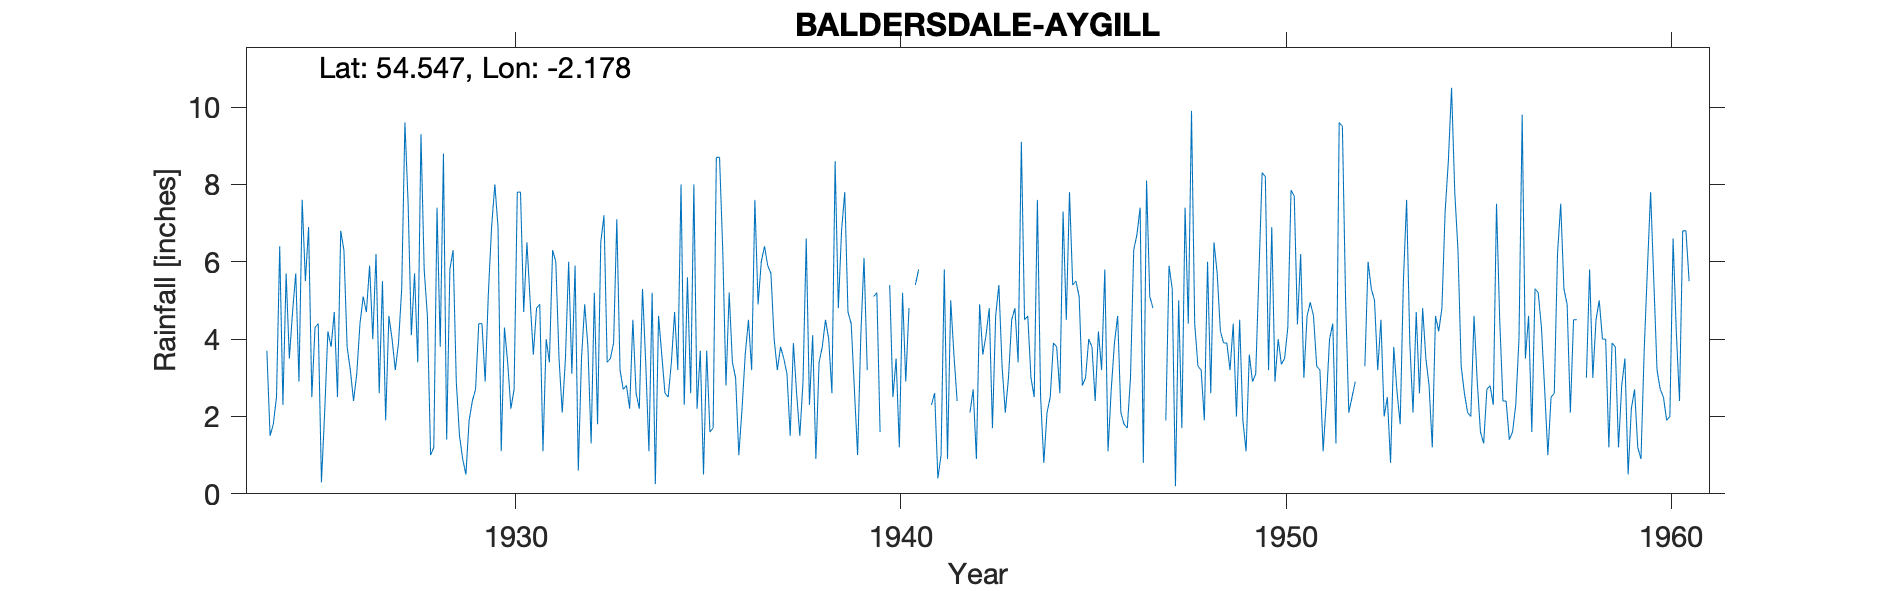

The file beside this chart, header and first rows:
BALDERSDALE - AYGILL, , , , , , , , , , , , , , , , , , , , , , , 
Grid ref, NY886169, Long, -2.178, Lat, 54.55, Elevation, 1250, ft, , , , , , , , , , , , , , , 
Station no, 3489, , , , , , , , , , , , , , , , , , , , , , 
, 1924, 1925, 1926, 1927, 1928, 1929, 1930, 1931, 1932, 1933, 1934, 1935, 1936, 1937, 1938, 1939, 1940, 1941, 1942, 1943, 1944, 1945, 1946
January, 3.70, 5.50, 6.30, 5.50, 9.30, 1.50, 6.90, 4.80, 5.90, 3.90, 5.20, 2.60, 5.20, 5.90, 6.60, 7.80, , , , 5.40, 7.60, 5.50, 3.90
February, 1.50, 6.90, 3.80, 1.90, 5.80, 0.90, 1.10, 4.90, 0.60, 7.10, 0.25, 8.00, 3.40, 5.70, 2.30, 4.70, , , , 3.30, 2.50, 5.10, 4.60
March, 1.80, 2.50, 3.20, 4.60, 4.60, 0.50, 4.30, 1.10, 3.50, 3.20, 4.60, 2.20, 3.00, 4.00, 4.10, 4.40, 5.40, , , 2.10, 0.80, 2.80, 2.10
April, 2.50, 4.30, 2.40, 4.00, 1.00, 1.90, 3.40, 4.00, 4.90, 2.70, 3.60, 3.70, 1.00, 3.20, 0.90, 2.70, 2.50, 2.30, 2.10, 3.00, 2.10, 3.00, 1.80
May, 6.40, 4.40, 3.10, 3.20, 1.20, 2.40, 2.20, 3.40, 3.80, 2.80, 2.60, 0.50, 2.20, 3.80, 3.40, 1.00, 3.50, 2.60, 2.70, 4.50, 2.50, 4.00, 1.70
June, 2.30, 0.30, 4.40, 3.90, 7.40, 2.70, 2.70, 6.30, 1.30, 2.20, 2.50, 3.70, 3.60, 3.50, 3.80, 4.10, 1.20, 0.40, 0.90, 4.80, 3.90, 3.80, 3.00
July, 5.70, 2.10, 5.10, 5.30, 3.80, 4.40, 7.80, 6.00, 5.20, 4.50, 3.40, 1.60, 4.50, 3.10, 4.50, 6.10, 5.20, 1.00, 4.90, 3.40, 3.80, 2.40, 6.30
August, 3.50, 4.20, 4.70, 9.60, 8.80, 4.40, 7.80, 3.50, 1.80, 2.60, 4.70, 1.70, 3.20, 1.50, 4.00, 3.20, 2.90, 5.80, 3.60, 9.10, 2.60, 4.20, 6.70
September, 4.70, 3.80, 5.90, 7.50, 1.40, 2.90, 4.70, 2.10, 6.50, 2.20, 3.20, 8.70, 7.60, 3.90, 2.60, , 4.80, 0.90, 4.10, 4.50, 7.30, 3.20, 7.40
October, 5.70, 4.70, 4.00, 4.10, 5.80, 5.20, 6.50, 3.50, 7.20, 5.30, 8.00, 8.70, 4.90, 2.60, 8.60, 5.10, , 5.00, 4.80, 4.60, 4.50, 5.80, 0.80
November, 2.90, 2.50, 6.20, 5.70, 6.30, 6.90, 5.00, 6.00, 3.40, 3.40, 2.30, 6.30, 6.00, 1.50, 4.80, 5.20, 5.40, 3.60, 1.70, 3.00, 7.80, 1.10, 8.10
December, 7.60, 6.80, 2.60, 3.40, 2.90, 8.00, 3.60, 3.10, 3.50, 1.10, 5.60, 2.80, 6.40, 2.90, 6.80, 1.60, 5.80, 2.40, 4.60, 2.50, 5.40, 2.70, 5.10
Total, 48.30, 48.00, 51.70, 58.70, 58.30, 41.70, 56.00, 48.70, 47.60, 41.00, 45.95, 50.50, 51.00, 41.60, 52.40, , , , , 50.20, 50.80, 43.60, 51.50
TYRain_1920-1930_24_pt1/047, , , , , , , , , , , , , , , , , , , , , , , 
TYRain_1931-1940_20_pt1/075, , , , , , , , , , , , , , , , , , , , , , , 
TYRain_1941-1950_22_pt1/256, , , , , , , , , , , , , , , , , , , , , , , 
TYRain_1951-1960_22_pt1/080, , , , , , , , , , , , , , , , , , , , , , , 
# Readings which are identified as appor…, , , , , , , , , , , , , , , , , , , , , , , 
# - March-April 1947, , , , , , , , , , , , , , , , , , , , , , , 
# - February-March 1958, , , , , , , , , , , , , , , , , , , , , , , 
#, , , , , , , , , , , , , , , , , , , , , , , 
# Readings which are identified as estim…, , , , , , , , , , , , , , , , , , , , , , , 
# - September 1939, , , , , , , , , , , , , , , , , , , , , , , 
# - January, February and October 1940, , , , , , , , , , , , , , , , , , , , , , , 
# - January-March 1941, , , , , , , , , , , , , , , , , , , , , , , 
# - January-March 1942, , , , , , , , , , , , , , , , , , , , , , , 
# - February 1947, , , , , , , , , , , , , , , , , , , , , , , 
# - May-June 1952, , , , , , , , , , , , , , , , , , , , , , , 
#, , , , , , , , , , , , , , , , , , , , , , , 
# The station continued until 1969 accor…, , , , , , , , , , , , , , , , , , , , , , , 
